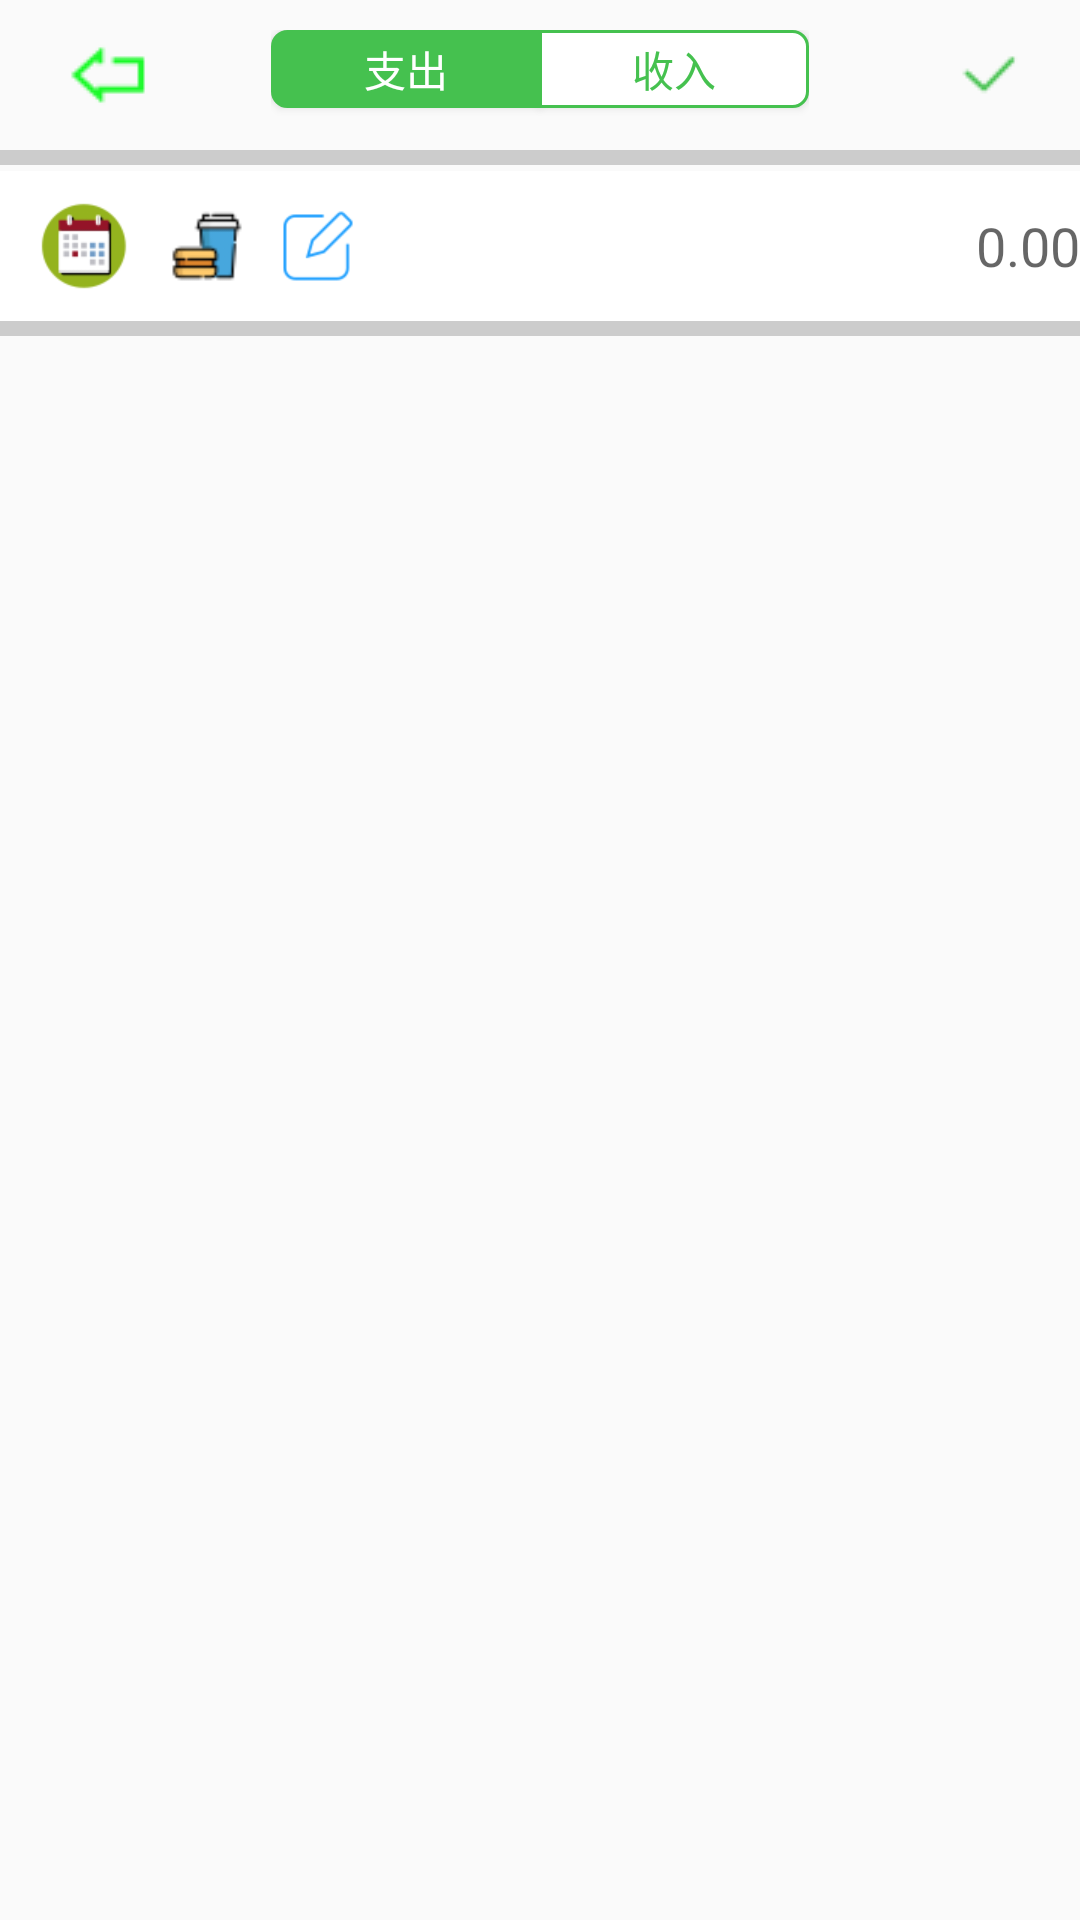

Layout XML and referenced resources for this Android screen:
<!-- AndroidManifest.xml: application theme AppTheme -->
<!-- res/layout/activity_expenses.xml -->
<?xml version="1.0" encoding="utf-8"?>
<LinearLayout xmlns:android="http://schemas.android.com/apk/res/android"
    android:layout_width="match_parent"
    android:layout_height="match_parent"
    android:orientation="vertical" >
    <RelativeLayout
        android:id="@+id/expenses_layout_top"
        android:layout_width="match_parent"
        android:layout_height="50dp"
        android:gravity="center_vertical">
        <ImageButton
            android:id="@+id/ex_top_imageBtn"
            android:layout_width="wrap_content"
            android:layout_height="match_parent"
            android:padding="20dp"
            android:background="@drawable/bg_press_normal"
            android:src="@mipmap/back"/>
        <RelativeLayout
            android:layout_width="wrap_content"
            android:layout_height="match_parent"
            android:layout_centerInParent="true"
            android:paddingTop="10dp">
            <Button
                android:id="@+id/ex_top_btn1"
                android:layout_width="90dp"
                android:layout_height="26dp"
                android:background="@drawable/bg_ex_button_selected_left"
                android:focusedByDefault="true"
                android:text="支出"
                android:textColor="@color/colorPrimary"/>

            <Button
                android:id="@+id/ex_top_btn2"
                android:layout_width="90dp"
                android:layout_height="26dp"
                android:background="@drawable/bg_ex_button_normal_right"
                android:layout_toRightOf="@id/ex_top_btn1"
                android:layout_toEndOf="@id/ex_top_btn1"
                android:layout_alignTop="@id/ex_top_btn1"
                android:layout_marginLeft="-1dp"
                android:layout_marginStart="-1dp"
                android:text="收入"
                android:textColor="@color/home_lv_bgColor" />
        </RelativeLayout>
        <ImageButton
            android:id="@+id/ex_top_ok"
            android:layout_width="wrap_content"
            android:layout_height="match_parent"
            android:src="@mipmap/selected"
            android:tint="@color/home_lv_bgColor"
            android:background="@drawable/bg_press_normal"
            android:layout_alignParentRight="true"
            android:layout_alignParentEnd="true"
            android:layout_centerHorizontal="true"
            android:padding="15dp"/>
        
    </RelativeLayout>
    <View
        android:layout_width="match_parent"
        android:layout_height="5dp"
        android:background="@drawable/line"
        android:layout_marginBottom="2dp"/>
    <RelativeLayout
        android:layout_width="match_parent"
        android:layout_height="50dp"
        android:background="@color/colorPrimary">
        <ImageButton
            android:id="@+id/ex_edit_ib"
            android:layout_width="wrap_content"
            android:layout_height="wrap_content"
            android:src="@mipmap/daily"
            android:background="@null"
            android:layout_marginLeft="12dp"
            android:layout_marginStart="12dp"
            android:layout_centerVertical="true"/>
        <ImageView
            android:id="@+id/ex_edit_img"
            android:layout_width="26dp"
            android:layout_height="26dp"
            android:layout_toRightOf="@id/ex_edit_ib"
            android:layout_toEndOf="@id/ex_edit_ib"
            android:src="@mipmap/cook"
            android:layout_marginLeft="12dp"
            android:layout_marginStart="12dp"
            android:layout_centerVertical="true"/>
        <ImageButton
            android:id="@+id/ex_editso"
            android:layout_width="wrap_content"
            android:layout_height="wrap_content"
            android:layout_toRightOf="@id/ex_edit_img"
            android:layout_toEndOf="@id/ex_edit_img"
            android:src="@mipmap/editso"
            android:background="@null"
            android:layout_marginLeft="12dp"
            android:layout_marginStart="12dp"
            android:layout_centerVertical="true"/>

        <TextView
            android:id="@+id/ex_ib_tv"
            android:layout_width="wrap_content"
            android:layout_height="wrap_content"
            android:layout_marginLeft="14dp"
            android:layout_marginStart="14dp"
            android:layout_toEndOf="@+id/ex_editso"
            android:layout_toRightOf="@+id/ex_editso"
            android:layout_centerVertical="true"
            android:text="2017.12"
            android:textColor="@color/colorText"
            android:visibility="gone"/>
        <EditText
            android:layout_width="wrap_content"
            android:layout_height="wrap_content"
            android:layout_alignParentEnd="true"
            android:layout_alignParentRight="true"
            android:layout_centerVertical="true"
            android:background="@null"
            android:hint="0.00"
            android:digits="0123456789."
            android:maxLength="10"
            android:maxWidth="200dp"
            android:textColor="@color/colorAccent"
            android:inputType="numberDecimal"
            android:id="@+id/editText" />
    </RelativeLayout>
    <View
        android:layout_width="match_parent"
        android:layout_height="5dp"
        android:background="@drawable/line"
        android:layout_marginBottom="2dp"/>
    <android.support.v7.widget.RecyclerView
        android:id="@+id/ex_recyclerViewForCate"
        android:layout_marginTop="2dp"
        android:layout_width="match_parent"
        android:layout_height="wrap_content"
        android:clipToPadding="false"
        android:padding="@dimen/item_offset"/>

    <LinearLayout
        android:id="@+id/ex_edit_ll"
        android:layout_width="match_parent"
        android:layout_height="match_parent"
        android:layout_marginTop="10dp"
        android:orientation="vertical"
        android:visibility="gone">

        <View
            android:layout_width="match_parent"
            android:layout_height="5dp"
            android:layout_marginBottom="2dp"
            android:background="@drawable/line" />

        <EditText
            android:id="@+id/ex_editor"
            android:layout_width="match_parent"
            android:layout_height="match_parent"
            android:background="@null"
            android:hint="请输入备注"
            android:gravity="left|top"
            android:paddingLeft="10dp"
            android:textSize="14sp" />
    </LinearLayout>
</LinearLayout>
<!-- resources referenced by this layout -->
<resources>
  <color name="colorAccent">#009966</color>
  <color name="colorPrimary">#FFFFFF</color>
  <color name="colorText">#e19e9999</color>
  <color name="home_lv_bgColor">#45c14f</color>
  <dimen name="item_offset">1px</dimen>
  <!-- drawable bg_ex_button_normal_right (drawable) -->
  <?xml version="1.0" encoding="utf-8"?>
  <shape xmlns:android="http://schemas.android.com/apk/res/android">
      <corners android:topRightRadius="5dp" android:bottomRightRadius="5dp"/>
      <solid android:color="@color/colorPrimary"/>
      <stroke android:width="1dp" android:color="@color/home_lv_bgColor"/>
  </shape>
  <!-- drawable bg_ex_button_selected_left (drawable) -->
  <?xml version="1.0" encoding="utf-8"?>
  <shape xmlns:android="http://schemas.android.com/apk/res/android">
      <corners android:topLeftRadius="5dp" android:bottomLeftRadius="5dp"/>
      <solid android:color="@color/home_lv_bgColor"/>
      <stroke android:width="1dp" android:color="@color/home_lv_bgColor"/>
  </shape>
  <!-- drawable bg_press_normal (drawable) -->
  <?xml version="1.0" encoding="utf-8"?>
  <selector xmlns:android="http://schemas.android.com/apk/res/android">
      <item android:state_pressed="false" android:drawable="@color/transparent"/>   
      <item android:state_pressed="true" android:drawable="@color/color_white_shallow"/>   
  </selector>
  <!-- drawable line (drawable) -->
  <?xml version="1.0" encoding="utf-8"?>
  <shape xmlns:android="http://schemas.android.com/apk/res/android">
      <solid android:color="#ccc"/>
      <stroke android:color="#c8a39e9e"/>
  </shape>
  <!-- mipmap back: png bitmap (mipmap-mdpi, 1250 bytes) -->
  <!-- mipmap cook: png bitmap (mipmap-xhdpi, 2284 bytes) -->
  <!-- mipmap daily: png bitmap (mipmap-xhdpi, 4733 bytes) -->
  <!-- mipmap editso: png bitmap (mipmap-xhdpi, 2955 bytes) -->
  <!-- mipmap selected: png bitmap (mipmap-mdpi, 715 bytes) -->
  <style name="AppTheme" parent="Theme.AppCompat.Light.NoActionBar">
          
          <item name="colorPrimary">@color/colorPrimary</item>
          <item name="colorPrimaryDark">@color/colorPrimaryDark</item>
          <item name="colorAccent">@color/colorAccent</item>
      </style>
  <color name="transparent">#00000000</color>
  <color name="color_white_shallow">#a4efefef</color>
  <color name="colorPrimaryDark">#b63d3d3d</color>
</resources>
